The GitHub repository YashWankhade-ai/BreastCancerAI contains a labelled image folder "mam" with 2 categories: benign, malignant. Examples follow, each with its label.

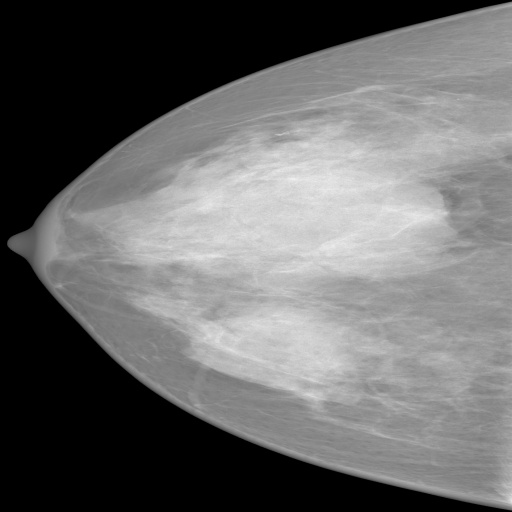
Label: benign

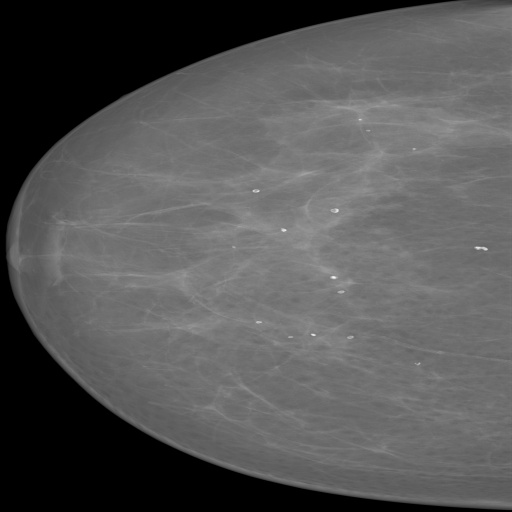
Label: benign

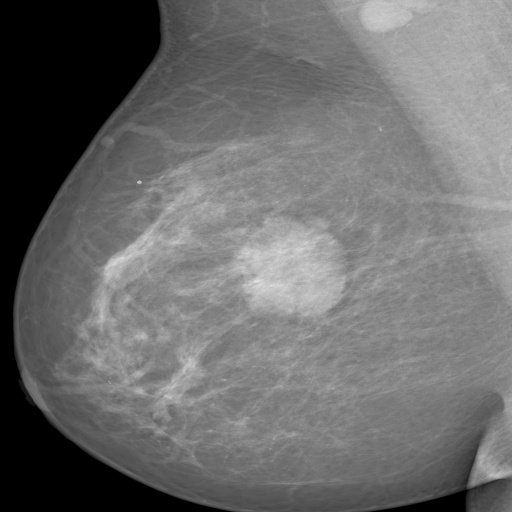
Label: malignant

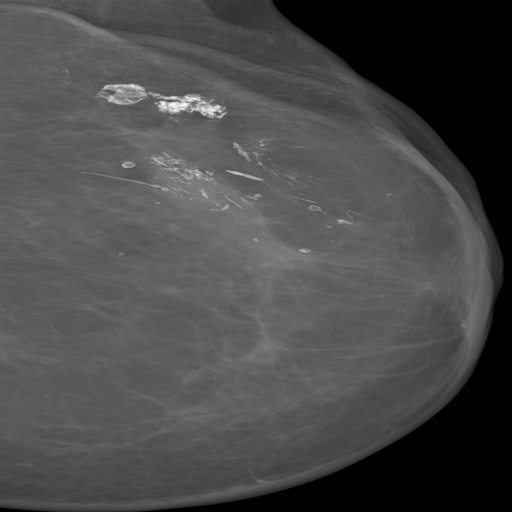
Label: benign

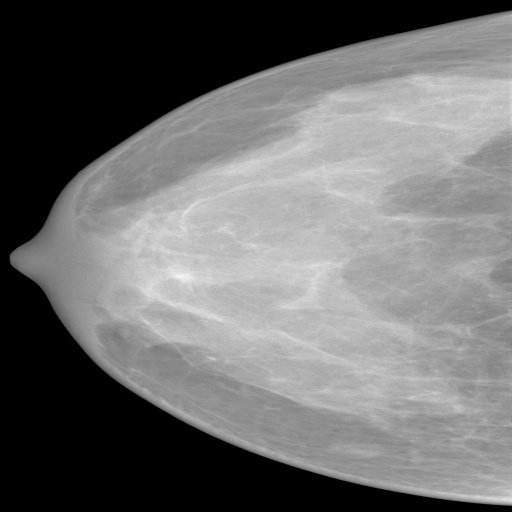
Label: benign

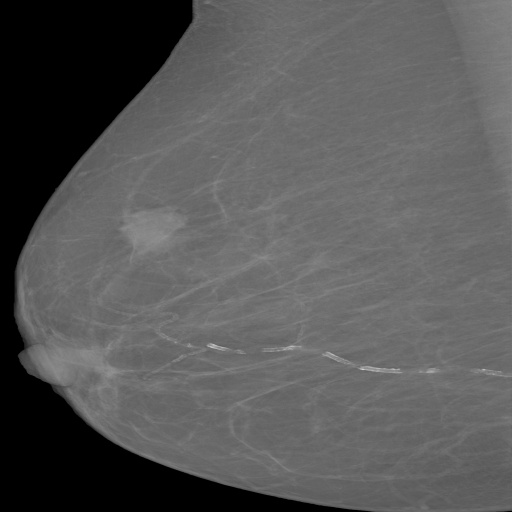
Label: malignant
